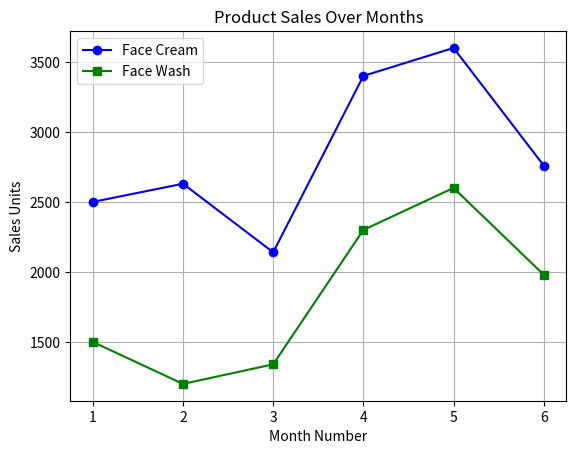

Reproduce this figure in Python.
import matplotlib.pyplot as plt

months = [1, 2, 3, 4, 5, 6]
facecream_sales = [2500, 2630, 2140, 3400, 3600, 2760]
facewash_sales = [1500, 1200, 1340, 2300, 2600, 1980]

plt.plot(months, facecream_sales, label="Face Cream", color="blue", marker="o")
plt.plot(months, facewash_sales, label="Face Wash", color="green", marker="s")

plt.title("Product Sales Over Months")
plt.xlabel("Month Number")
plt.ylabel("Sales Units")

plt.legend()

plt.grid(True)

# Display the plot
plt.show()
